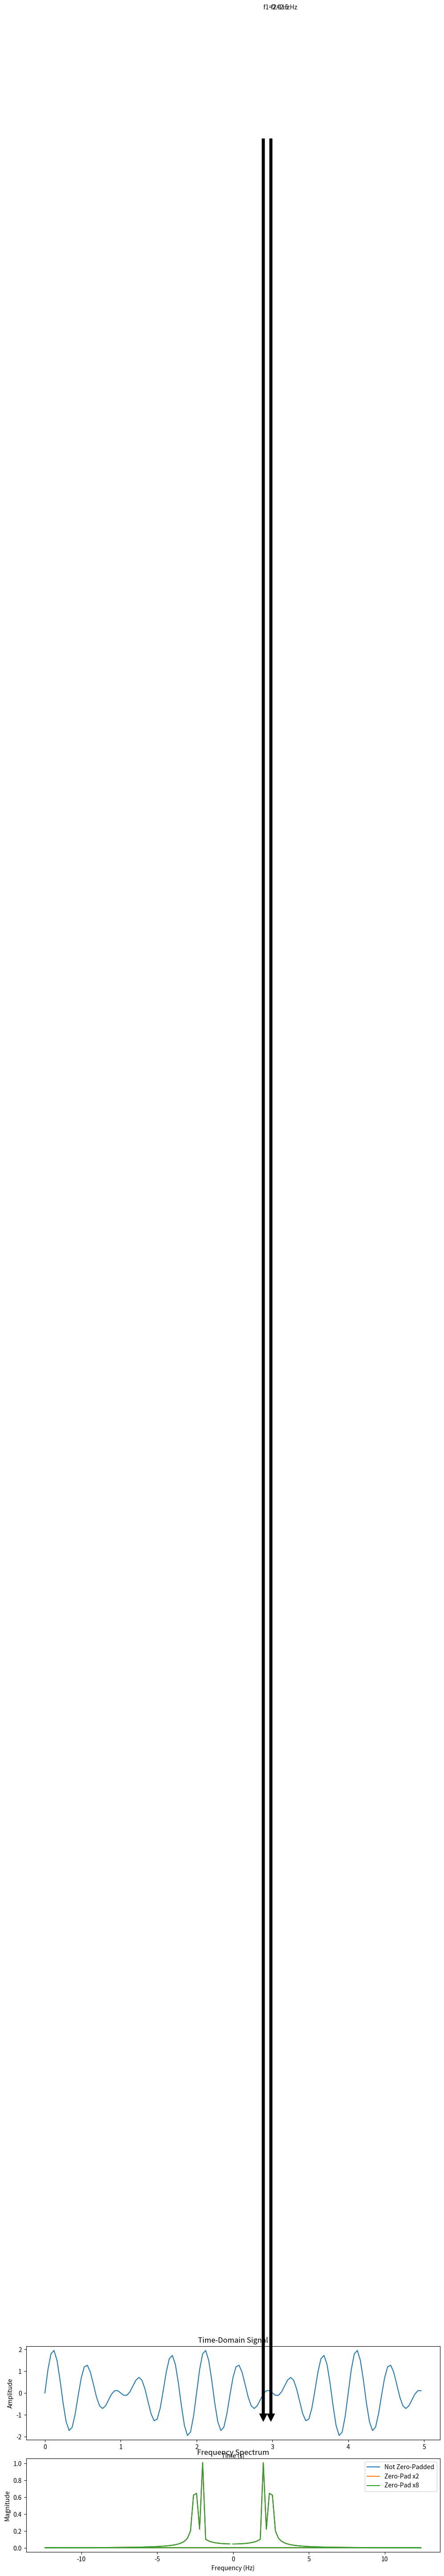
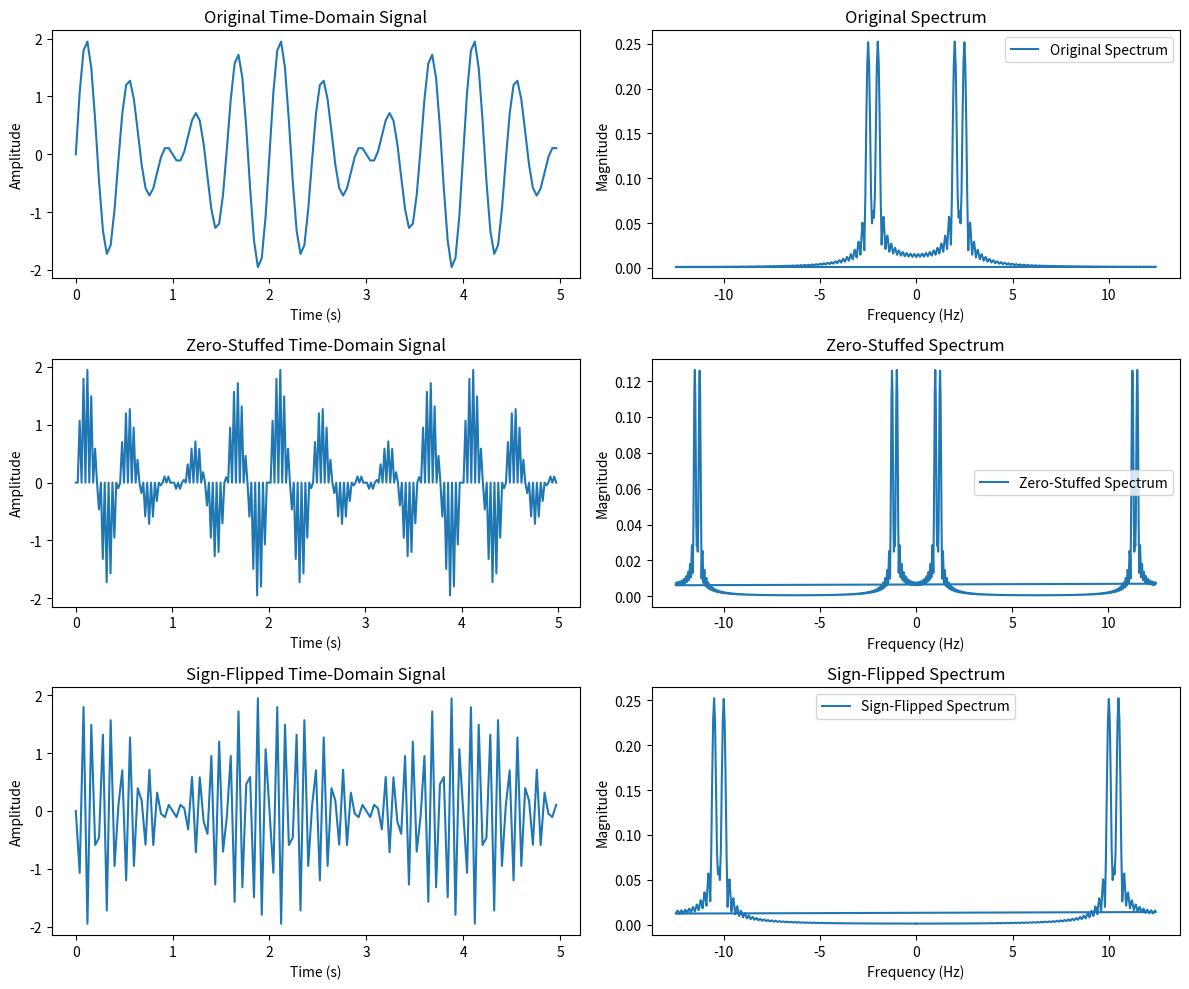

Python code for these plots, in order:
#!/usr/bin/env python
# coding: utf-8

# # FFT Tricks
# 
# Adarsh Ram

# In[1]:


import numpy as np
import matplotlib.pyplot as plt

def plot_spectrum(signal, sampling_rate, title):
    N = len(signal)
    spectrum = np.fft.fft(signal)
    frequency = np.fft.fftfreq(N, d=1/sampling_rate)

    plt.plot(frequency, 2.0/N * np.abs(spectrum), label=title)

f1 = 2.0
f2 = 2.5
duration = 5.0 
sampling_rate = 10 * max(f1, f2)

t = np.linspace(0, duration, int(sampling_rate * duration), endpoint=False)

signal = np.sin(2 * np.pi * f1 * t) + np.sin(2 * np.pi * f2 * t)

#Time-domain signal plots
plt.figure(figsize=(12, 6))
plt.subplot(2, 1, 1)
plt.plot(t, signal, label='Time-Domain Signal')
plt.title('Time-Domain Signal')
plt.xlabel('Time (s)')
plt.ylabel('Amplitude')

plt.subplot(2, 1, 2)
plot_spectrum(signal, sampling_rate, 'Not Zero-Padded')

plot_spectrum(signal, sampling_rate, 'Zero-Pad x2')

plot_spectrum(signal, sampling_rate, 'Zero-Pad x8')

plt.annotate(f'f1={f1} Hz', xy=(f1, 0), xytext=(f1, 30), arrowprops=dict(facecolor='black', shrink=0.05))
plt.annotate(f'f2={f2} Hz', xy=(f2, 0), xytext=(f2, 30), arrowprops=dict(facecolor='black', shrink=0.05))

plt.title('Frequency Spectrum')
plt.xlabel('Frequency (Hz)')
plt.ylabel('Magnitude')
plt.legend()
plt.tight_layout()
plt.show()


# In[3]:


import numpy as np
import matplotlib.pyplot as plt

def plot_spectrum(signal, sampling_rate, title):
    N = len(signal)
    spectrum = np.fft.fft(signal, n=4*N)
    frequency = np.fft.fftfreq(4*N, d=1/sampling_rate)

    plt.plot(frequency, 2.0/(4*N) * np.abs(spectrum), label=title)
             
f1 = 2.0
f2 = 2.5
duration = 5.0
sampling_rate = 10 * max(f1, f2)

t = np.linspace(0, duration, int(sampling_rate * duration), endpoint=False)

original_signal = np.sin(2 * np.pi * f1 * t) + np.sin(2 * np.pi * f2 * t)

plt.figure(figsize=(12, 10))
plt.subplot(3, 2, 1)
plt.plot(t, original_signal, label='Original Signal')
plt.title('Original Time-Domain Signal')
plt.xlabel('Time (s)')
plt.ylabel('Amplitude')

plt.subplot(3, 2, 2)
plot_spectrum(original_signal, sampling_rate, 'Original Spectrum')
plt.title('Original Spectrum')
plt.xlabel('Frequency (Hz)')
plt.ylabel('Magnitude')
plt.legend()

zero_stuffed_signal = np.zeros(2 * len(original_signal))
zero_stuffed_signal[::2] = original_signal

plt.subplot(3, 2, 3)
plt.plot(np.linspace(0, duration, len(zero_stuffed_signal), endpoint=False), zero_stuffed_signal, label='Zero-Stuffed Signal')
plt.title('Zero-Stuffed Time-Domain Signal')
plt.xlabel('Time (s)')
plt.ylabel('Amplitude')

plt.subplot(3, 2, 4)
plot_spectrum(zero_stuffed_signal, sampling_rate, 'Zero-Stuffed Spectrum')
plt.title('Zero-Stuffed Spectrum')
plt.xlabel('Frequency (Hz)')
plt.ylabel('Magnitude')
plt.legend()

sign_flipped_signal = (-1) ** np.arange(len(original_signal)) * original_signal

plt.subplot(3, 2, 5)
plt.plot(t, sign_flipped_signal, label='Sign-Flipped Signal')
plt.title('Sign-Flipped Time-Domain Signal')
plt.xlabel('Time (s)')
plt.ylabel('Amplitude')

plt.subplot(3, 2, 6)
plot_spectrum(sign_flipped_signal, sampling_rate, 'Sign-Flipped Spectrum')
plt.title('Sign-Flipped Spectrum')
plt.xlabel('Frequency (Hz)')
plt.ylabel('Magnitude')
plt.legend()

plt.tight_layout()
plt.show()


# Zero-stuffing and sign-flipping change the spectrum, but they don't change the frequency axis because they don't change the frequencies of the signal's sinusoids. The frequency axis can be "fixed" by changing the x-axis boundaries in the spectrum plot to show the signal's real frequency range, which might be different after zero-stuffing or sign-flipping. The frequency precision in the spectrum plot is better with zero-padding. This means that the underlying frequencies in the signal are shown more accurately and smoothly, especially when it comes to telling the difference between frequencies that are close together. Increasing the signal duration to many more periods improves the frequency resolution in the spectrum picture, making it easier to tell the difference between frequencies that are close together. On the other hand, decreasing the duration may cause frequency leaks and worse resolution. If the signal is deliberately aliased by using a sampling rate that is too low (below the Nyquist rate), frequencies above half the sampling rate will fold back into the spectrum. This will make aliasing effects and change how the original signal is represented.
